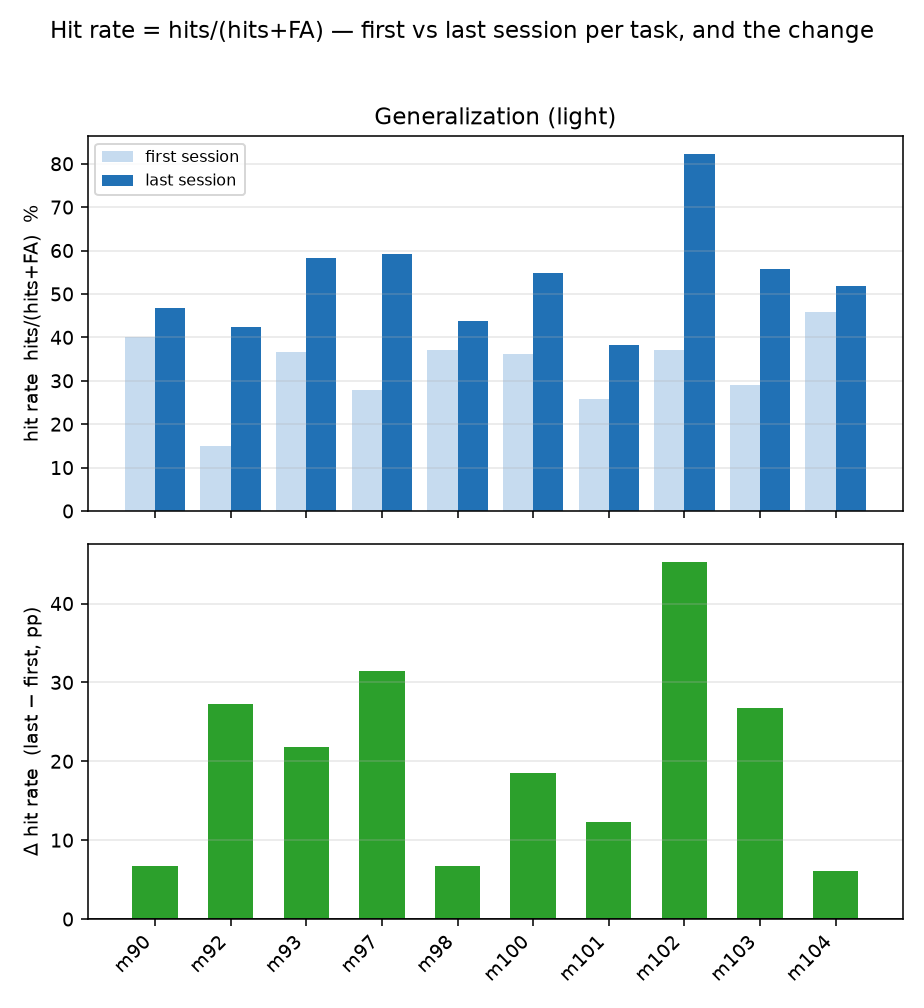

Source data for this figure (header and first rows):
task, mouse, hit_rate_first, hit_rate_last, hit_rate_diff
Generalization, m90, 40.00, 46.72, 6.72
Generalization, m92, 15.02, 42.29, 27.27
Generalization, m93, 36.52, 58.30, 21.78
Generalization, m97, 27.83, 59.30, 31.47
Generalization, m98, 36.99, 43.70, 6.71
Generalization, m100, 36.26, 54.80, 18.54
Generalization, m101, 25.90, 38.27, 12.37
Generalization, m102, 37.00, 82.27, 45.27
Generalization, m103, 28.97, 55.68, 26.71
Generalization, m104, 45.79, 51.90, 6.11
